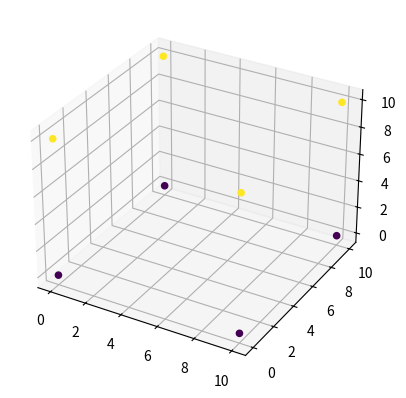

The script that saved this image: (Note: this script raises an exception after producing the figure.)
#!/usr/bin/python
import numpy as np
from matplotlib import pyplot as plt
import math
import time

def main():
    """ 
    st = time.time()
    sd = ShapeDrawer()
    sd.drawCube(50, 50, 50)
    et = time.time()
    #for i in range(20):
    #    sd.rotate('x')

    plot3D(sd.getShape())
    print(et-st)
    """
    sd = ShapeDrawer()
    sd.drawCubeByFunction(10, 10, 10)
    #for i in range(12):
    #    sd.rotatePoints('x')
    plot3D(sd.shape)
    
    a = np.array([0, 0, 0])
    b = np.array([0, 8, 0])
    c = np.array([0, 0, 8])
    d = np.array([0, 8, 8])
    
    ab = np.unique(np.linspace(a, b, dtype=int), axis=0)
    cd = np.unique(np.linspace(c, d, dtype=int), axis=0)
    
    full = np.unique(np.linspace(ab, cd, dtype=int), axis=0)
    plot3D(full)
    
def plot3D(shape):
    ## Plots down a shape based on 3d matrix
    ## For testing only

    fig = plt.figure()
    ax = plt.axes(projection='3d')
    #x, y, z = shape.nonzero()  # old method
    x, y, z = shape.transpose() # new method
    ax.scatter(x, y, z, c=z, alpha=1)
    fig.show()
    
    i = input("press enter")

class ShapeDrawer:
    """
    Draw different shapes: cube, sphere, cylinder etc. Represents these
    shapes in a 3D numpy matrix. Rotate shapes on different axis.
    """
    DIMENSION_MULTIPLE_SIZE = 1.5
    NUMBER_OF_ROTATIONS = 16
    RADIANS = 2*math.pi/NUMBER_OF_ROTATIONS # rotates 16 times
    
    
    def __init__(self):
        self.shape = []
        self.rotated_shape = []
        self.times_rotated = 0
        self.center = {
            'x': 0,
            'y': 0,
            'z': 0,
        }
        self._axis = {
            'x': 0,
            'y': 1,
            'z': 2,
        }
        
    def drawCubeByFunction(self, l, w, h):
        grid_size = [l*1.5, w*1.5, h*1.5]
        # One side of the cube
        self.shape.append((l, 0, h))    # A
        self.shape.append((l, w, h))    # B
        self.shape.append((l, 0, 0))    # C
        self.shape.append((l, w, 0))    # D
        # Other side of the cube
        self.shape.append((0, 0, h))    # E
        self.shape.append((0, w, h))    # F
        self.shape.append((0, 0, 0))    # G
        self.shape.append((0, w, 0))    # H
        self.shape = np.array(self.shape)
        
    def rotatePoints(self, rotation_axis):
        self.times_rotated = (self.times_rotated + 1) % self.NUMBER_OF_ROTATIONS
        r = self.RADIANS*self.times_rotated
        rotation_array = np.array([[math.cos(r), -math.sin(r), 0],
                                   [math.sin(r), math.cos(r), 0],
                                   [0, 0, 1],
                                   ])
        self.shape = np.dot(self.shape, rotation_array)
        
    def _findPlane(self, p1, p2, p3):
        v1 = p3-p1
        v2 = p2-p1
        
        cp = np.cross(v1, v2)
        
        d = np.dot(cp, p1)
        return cp, d #(cp = A, B, C)
        
    def _findPointInPlane(self, p1, p2, p3):
        in_plane = []
        cp, d = self._findPlane(p1, p2 ,p3)
        print(cp, d)
        for point in self.shape:    
            if((point.dot(p3) + d) == 0):
                print((point.dot(p3) + d),(point.dot(p3) + d) == 0)
                in_plane.append(point)
        return in_plane
        
    def _cornersToSquares(self):
        c = self.shape
        self._fillInPolygon(c[0], c[1], c[4], c[5])
        self._fillInPolygon(c[0], c[1], c[2], c[3])
        self._fillInPolygon(c[2], c[0], c[6], c[4])
        self._fillInPolygon(c[6], c[7], c[4], c[5])
        self._fillInPolygon(c[6], c[7], c[2], c[3])
        self._fillInPolygon(c[7], c[5], c[3], c[1])
   
    def _drawPoint(self, x, y, z, a):
        print('drawPoint incomplete')
    
    def _fillInPolygon(self, p1, p2, p3, p4):
        """ input: p1 and p2 are one line and p3 p4 is a parallel line """ 
        print("TO DO")
        
    def _findCubeNeighbours(self):
        """ Use at initialization, only works if corners are squared with the axis """
        # Find two opposing corners
        corners = self.shape
        c1 = np.array(corners[0])
        c2 = np.array([x for x in corners if (c1 != x).all()][0])
        # Find the three points that are neighbours for those opposing corner
        side1 = [x for x in corners if np.count_nonzero((c1 == x)) == len(c1)-1]
        side2 = [x for x in corners if np.count_nonzero((c2 == x)) == len(c2)-1]
        side1.insert(0, c1)
        side2.insert(0, c2)
        # return two list where the head of the list are the opposing corners.
        self._cornersToPlane(side1, side2)
        return side1, side2

    def drawCube(self, l, w, h):
        self.shape = np.zeros(( #change name so there no overlap
            int(self.DIMENSION_MULTIPLE_SIZE*l),
            int(self.DIMENSION_MULTIPLE_SIZE*h),
            int(self.DIMENSION_MULTIPLE_SIZE*w),
            ))
        grid_size = np.shape(self.shape)
        self.center = {
            'x': int(grid_size[0]/2),
            'y': int(grid_size[1]/2),
            'z': int(grid_size[2]/2),
        }
        x0 = self.center['x'] - l/2
        x1 = self.center['x'] + l/2
        y0 = self.center['y'] - h/2
        y1 = self.center['y'] + h/2
        z0 = self.center['z'] - w/2
        z1 = self.center['z'] + w/2
        for idx in np.ndindex(np.shape(self.shape)):
            """ check all points to see if it exist on the surface of the cube. """
            x_condition = idx[0] >= x0 and idx[0] <= x1
            y_condition = idx[1] >= y0 and idx[1] <= y1
            z_condition = idx[2] >= z0 and idx[2] <= z1
            if idx[0] == x1 or idx[0] == x0:
                ## check if y, z are in range
                if y_condition and z_condition:
                    self.shape[idx[0]][idx[1]][idx[2]] = 1
            elif idx[1] == y1 or idx[1]  == y0:
                if x_condition and z_condition:
                ## check if x, z are in range
                    self.shape[idx[0]][idx[1]][idx[2]] = 1
            elif idx[2] == z1 or idx[2] == z0:
                ## check if x, y are in range
                if x_condition and y_condition:
                    self.shape[idx[0]][idx[1]][idx[2]] = 1
        self.rotated_shape = self.shape
        
    def drawHalfSphere(self, radius):
        grid_size = int(2*self.DIMENSION_MULTIPLE_SIZE*radius)
        self.shape = np.zeros((grid_size, grid_size, grid_size))
        self.center = {
            'x': grid_size/2,
            'y': grid_size/2,
            'z': grid_size/2,
        }
        
        for idx in np.ndindex(np.shape(self.shape)):
            ## distance formula d=sqrt((x1-x0)^2 + (y1-y0)^2 + (z1-z0)^2)
            if idx[1] < self.center['z']:
               continue
            x2 = (idx[0]-self.center['x'])**2
            y2 = (idx[1]-self.center['y'])**2
            z2 = (idx[2]-self.center['z'])**2
            d = int(math.sqrt(x2 + y2 + z2))
            if d == radius:
                self.shape[idx[0]][idx[1]][idx[2]] = 1
        self.rotated_shape = self.shape

                     
    def rotate(self, rotation_axis):
        """
        Rotate the shape along an axis. Either 'x', 'y', or 'z'.
        """  
        self.times_rotated = (self.times_rotated + 1) % 16
        size = np.shape(self.rotated_shape)
        new_shape = np.zeros(size)
        
        other_axis = list(self._axis.keys())
        other_axis.remove(rotation_axis)
        t1, t2 = other_axis

        for idx in np.ndindex(size):
            if self.shape[idx[0]][idx[1]][idx[2]] == 0:
                continue
            x = idx[self._axis[t1]] - self.center[t1]
            y = idx[self._axis[t2]] - self.center[t2]
            radian = math.pi/8*self.times_rotated
            new_x = int(x*math.cos(RADIANS*self.times_rotated) - y*math.sin(RADIANS*self.times_rotated) + self.center[t1]) 
            new_y = int(x*math.sin(RADIANS*self.times_rotated) + y*math.cos(RADIANS*self.times_rotated) + self.center[t2])
            self._applyRotatedPoints(rotation_axis, idx, new_x, new_y, new_shape)
        
        self.rotated_shape = new_shape
        
    def _applyRotatedPoints(self, axis, idx, x, y, temp_model):
        """
        Helper function to have points rotate on desired axis.
        """
        if axis == 'x':
            temp_model[idx[0]][x][y] = self.shape[idx[0]][idx[1]][idx[2]]
        elif axis == 'y':
            temp_model[x][idx[1]][y] = self.shape[idx[0]][idx[1]][idx[2]]
        else: #axis == 'z'
            temp_model[x][y][idx[2]] = self.shape[idx[0]][idx[1]][idx[2]]
            
    def getShape(self):
        """ 
        returns the represented shape on the 3D plane.
        """
        return self.rotated_shape
        
    def project(self):
        """
        project 3D model into 2D image by simply flatten on an plane.
        """
        res = np.zeros(np.shape(self.rotated_shape[0]))
        for i, layer in enumerate(self.rotated_shape):
            depth = i / np.shape(self.shape)[0]
            for j, row in enumerate(layer):
                res[j] = list(map(lambda x, y: x if x > 0.05 else y*depth, res[j],row))
        return np.array(list(map(lambda x: 255*(1-x), res)))
        
    def _toHexScale(self, value: int):
        if value > 1 or value < 0:
            return 0 # error
        return value*255
         
if __name__ == "__main__":
    main()